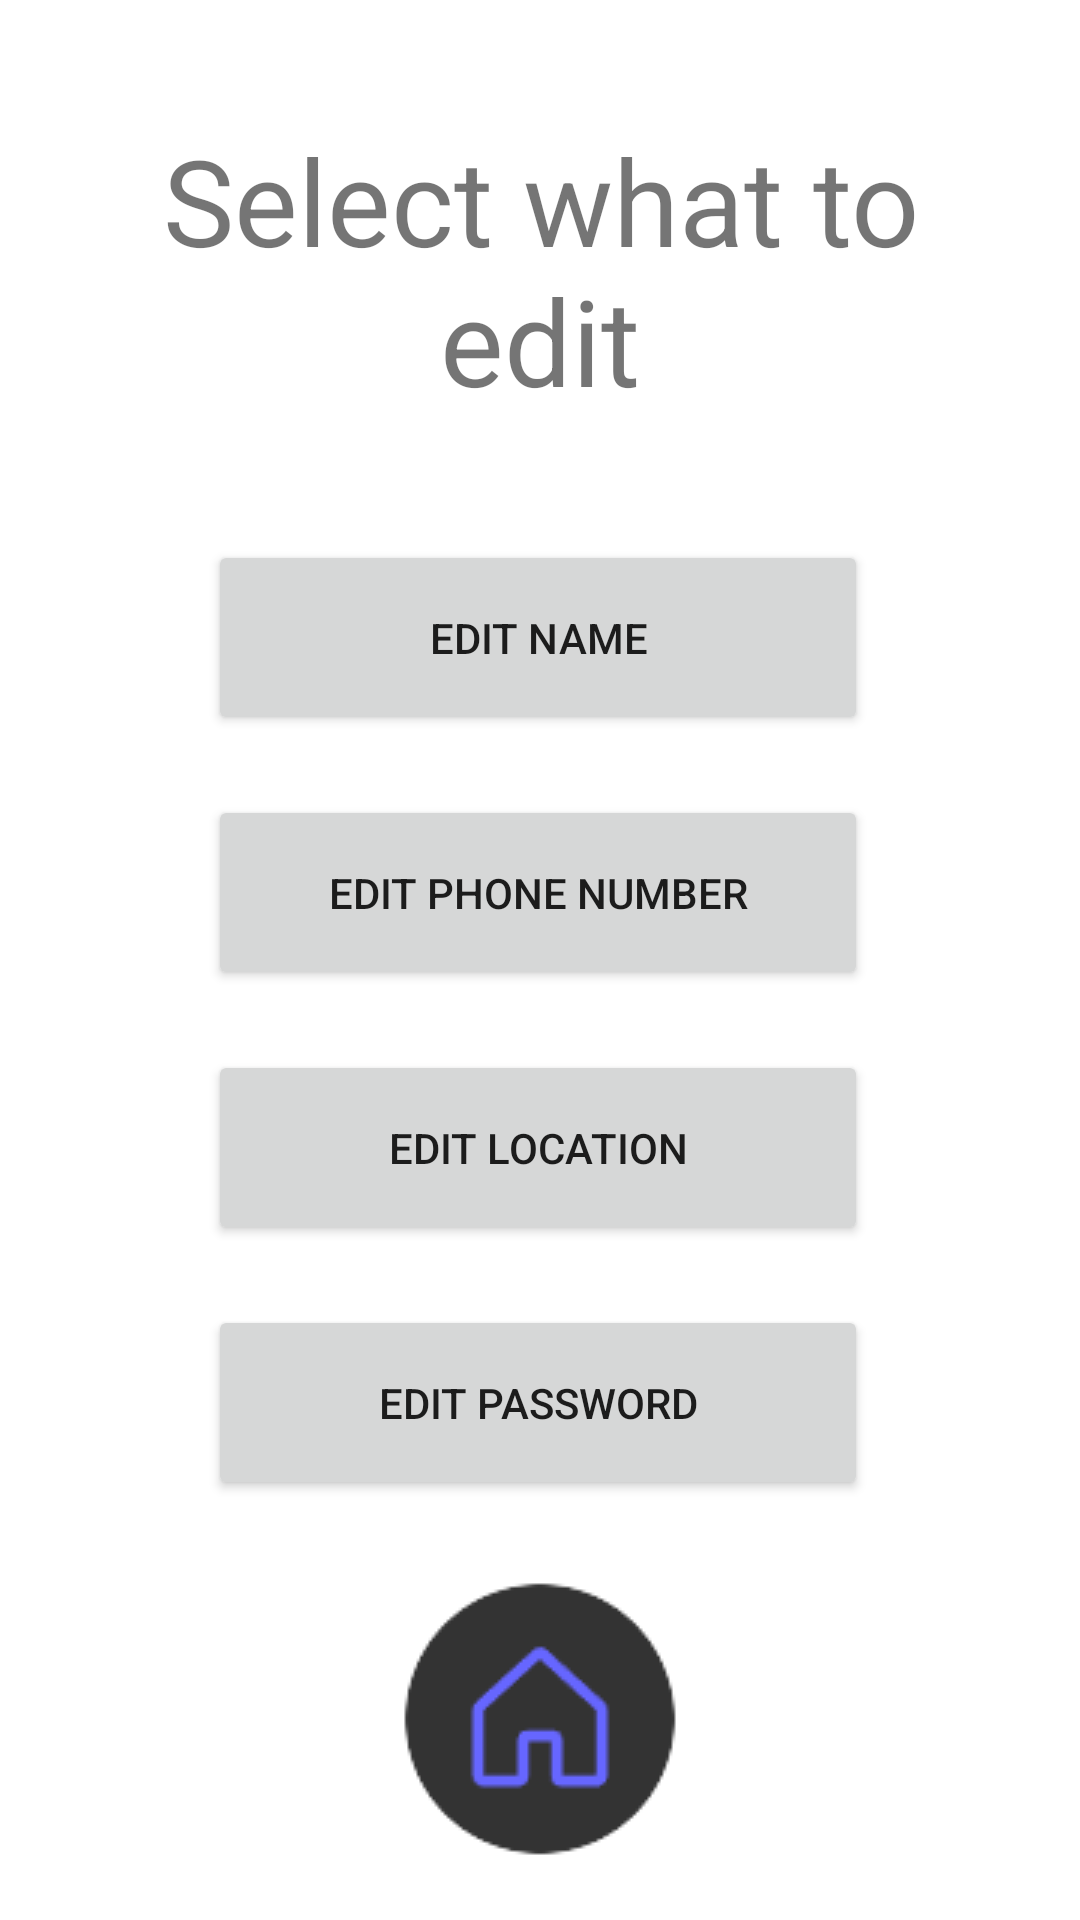

The Android layout XML behind this screen, and the referenced resources:
<!-- AndroidManifest.xml: application theme Theme.Becarefall -->
<!-- res/layout/activity_edit_user_profile.xml -->
<?xml version="1.0" encoding="utf-8"?>
<androidx.constraintlayout.widget.ConstraintLayout xmlns:android="http://schemas.android.com/apk/res/android"
    xmlns:app="http://schemas.android.com/apk/res-auto"
    xmlns:tools="http://schemas.android.com/tools"
    android:layout_width="match_parent"
    android:layout_height="match_parent"
    tools:context=".EditUserProfile"
    android:orientation="vertical"
    android:gravity="center_horizontal">


    <TextView
        android:id="@+id/textView12"
        android:layout_width="260dp"
        android:layout_height="100dp"
        android:layout_marginTop="40dp"
        android:text="Select what to edit"
        android:textAlignment="center"
        android:textSize="40dp"
        app:layout_constraintEnd_toEndOf="parent"
        app:layout_constraintStart_toStartOf="parent"
        app:layout_constraintTop_toTopOf="parent" />

    <Button
        android:id="@+id/eup_EditPhone_Button"
        android:layout_width="220dp"
        android:layout_height="65dp"
        android:layout_marginTop="20dp"
        android:text="Edit Phone Number"
        app:layout_constraintEnd_toEndOf="@+id/eup_EditName_Button"
        app:layout_constraintHorizontal_bias="0.0"
        app:layout_constraintStart_toStartOf="@+id/eup_EditName_Button"
        app:layout_constraintTop_toBottomOf="@+id/eup_EditName_Button" />

    <Button
        android:id="@+id/eup_EditName_Button"
        android:layout_width="220dp"
        android:layout_height="65dp"
        android:layout_marginTop="40dp"
        android:text="Edit Name"
        app:layout_constraintEnd_toEndOf="@+id/textView12"
        app:layout_constraintHorizontal_bias="0.487"
        app:layout_constraintStart_toStartOf="@+id/textView12"
        app:layout_constraintTop_toBottomOf="@+id/textView12" />

    <Button
        android:id="@+id/eup_EditLocation_Button"
        android:layout_width="220dp"
        android:layout_height="65dp"
        android:layout_marginTop="20dp"
        android:text="Edit Location"
        app:layout_constraintEnd_toEndOf="@+id/eup_EditPhone_Button"
        app:layout_constraintHorizontal_bias="1.0"
        app:layout_constraintStart_toStartOf="@+id/eup_EditPhone_Button"
        app:layout_constraintTop_toBottomOf="@+id/eup_EditPhone_Button" />

    <Button
        android:id="@+id/eup_EditPassword_Button"
        android:layout_width="220dp"
        android:layout_height="65dp"
        android:layout_marginTop="20dp"
        android:text="Edit Password"
        app:layout_constraintEnd_toEndOf="@+id/eup_EditLocation_Button"
        app:layout_constraintHorizontal_bias="0.333"
        app:layout_constraintStart_toStartOf="@+id/eup_EditLocation_Button"
        app:layout_constraintTop_toBottomOf="@+id/eup_EditLocation_Button" />

    <ImageButton
        android:id="@+id/eup_HomeButton_Image"
        android:layout_width="wrap_content"
        android:layout_height="wrap_content"
        android:layout_marginBottom="20dp"
        android:background="#FFFFFF"
        app:layout_constraintBottom_toBottomOf="parent"
        app:layout_constraintEnd_toEndOf="@+id/eup_EditPassword_Button"
        app:layout_constraintStart_toStartOf="@+id/eup_EditPassword_Button"
        app:srcCompat="@drawable/ezgif_4_e2bfd897df" />

</androidx.constraintlayout.widget.ConstraintLayout>
<!-- resources referenced by this layout -->
<resources>
  <!-- drawable ezgif_4_e2bfd897df: png bitmap (drawable-mdpi, 1935 bytes) -->
  <style name="Theme.Becarefall" parent="Theme.MaterialComponents.DayNight.DarkActionBar">
          
          <item name="colorPrimary">@color/purple_500</item>
          <item name="colorPrimaryVariant">@color/purple_700</item>
          <item name="colorOnPrimary">@color/white</item>
          
          <item name="colorSecondary">@color/teal_200</item>
          <item name="colorSecondaryVariant">@color/teal_700</item>
          <item name="colorOnSecondary">@color/black</item>
          
          <item name="android:statusBarColor">?attr/colorPrimaryVariant</item>
          
      </style>
  <!-- not gathered from this repository: default colours our renderer supplied (Android Studio template values) -->
  <color name="purple_500">#FF6200EE</color>
  <color name="purple_700">#FF3700B3</color>
  <color name="teal_200">#FF03DAC5</color>
  <color name="teal_700">#FF018786</color>
  <color name="black">#FF000000</color>
  <color name="white">#FFFFFFFF</color>
</resources>
